Run: headless pygame with SDL's dummy video driver; simulated clock (each Clock.tick advances the game by its frame time, no real sleeping); random seed 0; keys injected as events and as key.get_pressed() state; no mouse input.
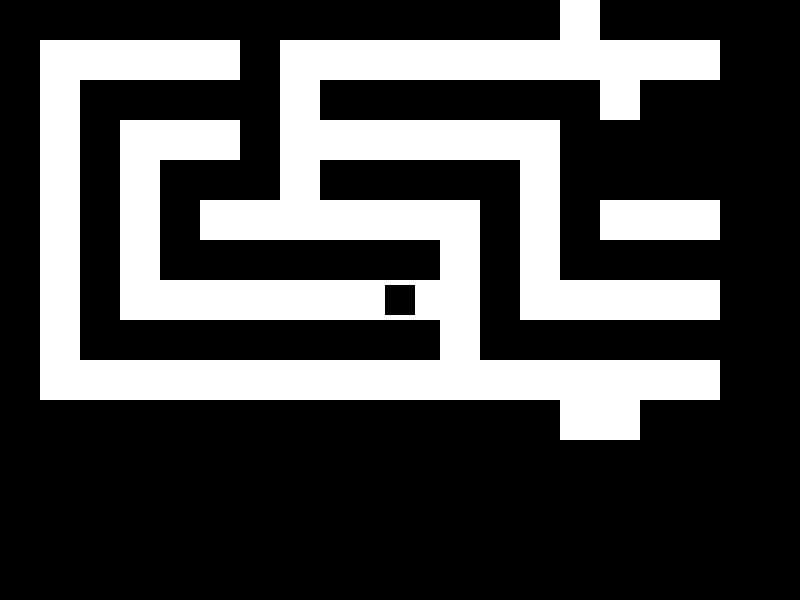
Frame 1 of 4 · flips 1–60 · no input
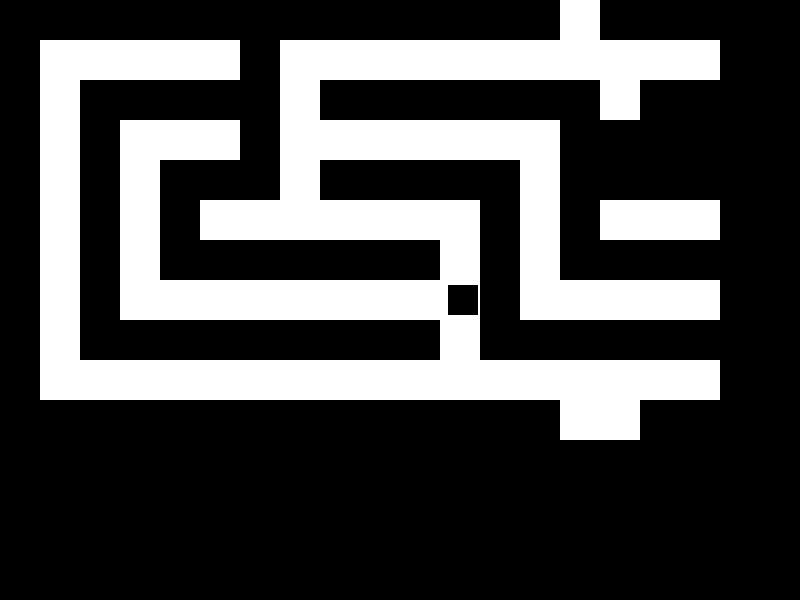
Frame 2 of 4 · flips 61–180 · tapped SPACE, RETURN · held RIGHT (→), D
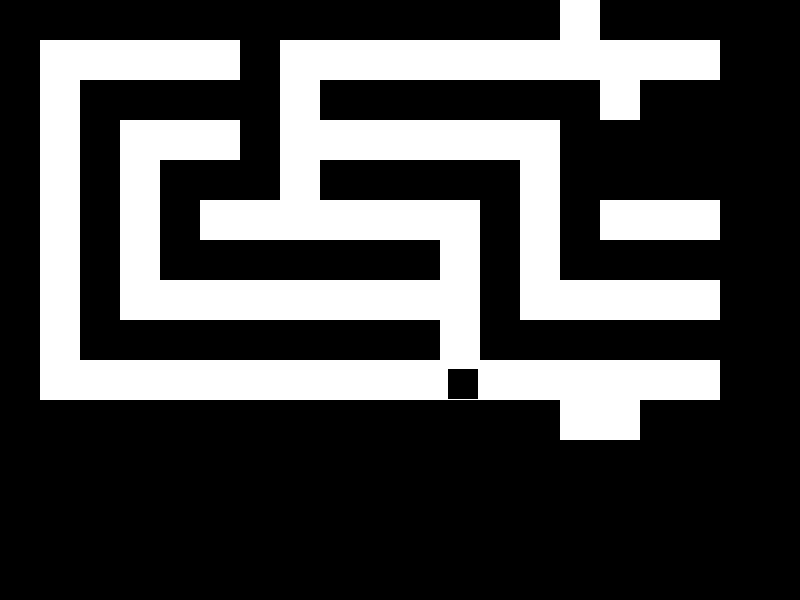
Frame 3 of 4 · flips 181–300 · held DOWN (↓), S
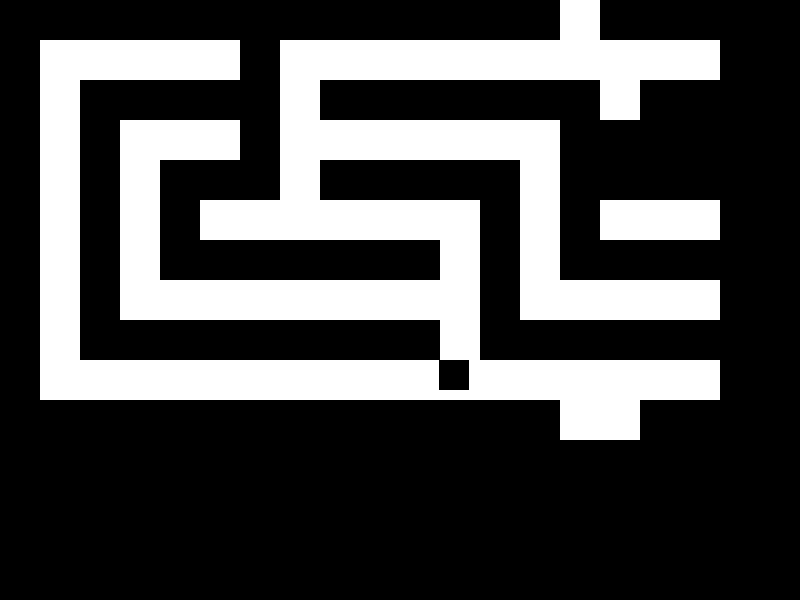
Frame 4 of 4 · flips 301–420 · held LEFT (←), A, UP (↑), W

The pygame program that drew these frames:

import pygame
import sys

pygame.init()

largeur, hauteur = 800, 600

fenetre = pygame.display.set_mode((largeur, hauteur))

pygame.display.set_caption("Jeu du Labyrinthe")

noir = (0, 0, 0)
blanc = (255, 255, 255)

class Joueur(pygame.sprite.Sprite):
    def __init__(self):
        super().__init__()
        self.image = pygame.Surface((30, 30))
        self.image.fill(noir)
        self.rect = self.image.get_rect()
        self.rect.center = (largeur // 2, hauteur // 2)
        self.vitesse = 3

class Labyrinthe:
    def __init__(self):
        self.grille = [
            "XXXXXXXXXXXXXX XXXX",
            "X     X           X",
            "X XXXXX XXXXXXX XXX",
            "X X   X       XXXXX",
            "X X XXX XXXXX XXXxX",
            "X X X       X X   X",
            "X X XXXXXXX X XXXxX",
            "X X         X     X",
            "X XXXXXXXXX XXXXXxX",
            "X                 X",
            "XXXXXXXXXXXXXX  XXX",
        ]

def afficher_labyrinthe(labyrinthe, fenetre):
    for ligne, row in enumerate(labyrinthe.grille):
        for col, case in enumerate(row):
            if case == "X":
                pygame.draw.rect(fenetre, noir, (col * 40, ligne * 40, 40, 40))
            elif case == " ":
                pygame.draw.rect(fenetre, blanc, (col * 40, ligne * 40, 40, 40))

def collision_avec_murs(joueur_temp_rect, labyrinthe):
    for ligne, row in enumerate(labyrinthe.grille):
        for col, case in enumerate(row):
            if case == "X":
                mur_rect = pygame.Rect(col * 40, ligne * 40, 40, 40)
                if joueur_temp_rect.colliderect(mur_rect):
                    return True
    return False


def main():
    labyrinthe = Labyrinthe()
    joueur = Joueur()

    clock = pygame.time.Clock()

    while True:
        for event in pygame.event.get():
            if event.type == pygame.QUIT:
                pygame.quit()
                sys.exit()

        touches = pygame.key.get_pressed()
        joueur_x, joueur_y = joueur.rect.x, joueur.rect.y

        if touches[pygame.K_LEFT]:
            joueur_x -= joueur.vitesse
        if touches[pygame.K_RIGHT]:
            joueur_x += joueur.vitesse
        if touches[pygame.K_UP]:
            joueur_y -= joueur.vitesse
        if touches[pygame.K_DOWN]:
            joueur_y += joueur.vitesse

        # Créez un nouveau rect temporaire pour le joueur(adam)
        joueur_temp_rect = joueur.rect.copy()
        joueur_temp_rect.x = joueur_x
        joueur_temp_rect.y = joueur_y

        if not collision_avec_murs(joueur_temp_rect, labyrinthe):
            joueur.rect = joueur_temp_rect

        fenetre.fill((0, 0, 0))
        afficher_labyrinthe(labyrinthe, fenetre)
        fenetre.blit(joueur.image, joueur.rect)

        pygame.display.flip()
        clock.tick(60)

if __name__ == "__main__":
    main()
